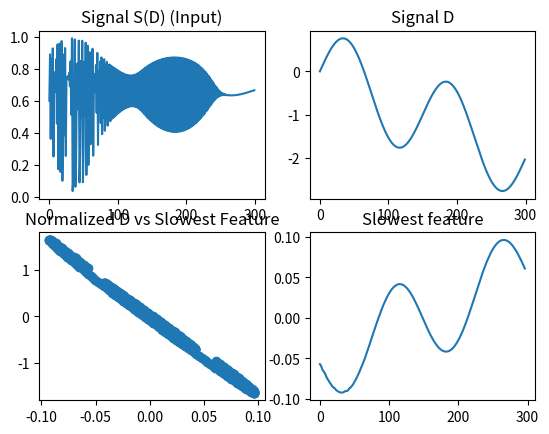

Source code (Python):
import numpy as np
import matplotlib.pyplot as plt
from itertools import combinations_with_replacement as combinations
from math import factorial as fac

class SFA:
    '''
    raw_signals is an m-dimensional input signal:
       x(t) = [x1(t), x2(t), ..., xm(t)]^T
    m is the number of different signals
    N is the number of data samples available in each signal
    normalized_signals is raw_signals normalized with 0 mean and unit variance

    '''    
    raw_signals = None
    m = None
    N = None
    
    normalized_signals = None
    raw_expanded_signals = None
    normalized_expanded_signals = None
    slow_features = None

    whitening_matrix = None
    transformation_matrix = None
    expansion_order = None
    loadings = None
    
    def __init__(self, raw_signals, expansion_order=2):
        if not isinstance(raw_signals, np.ndarray):
            raise TypeError("Expected a numpy ndarray object")

        if raw_signals.ndim == 1:
            self.N = raw_signals.shape[0]
            self.m = 1
        else:
            self.N = raw_signals.shape[1]
            self.m = raw_signals.shape[0]

        self.raw_signals = raw_signals
        self.expansion_order = expansion_order
        return
    
        
    def normalize(self):
        # Normalize input signals to 0 mean and unit variance
        X = self.raw_signals
        # Mean of each signal
        X_means = X.mean(axis=1).reshape((self.m,1))

        self.normalized_signals = X-X_means
        return
    
    def expansion(self):
        # Perform nth order nonlinear expansion of signal
        n = self.expansion_order
        if not type(n) == int:
            raise TypeError("Expected an integer for the expansion order")
        if not n > 1:
            raise ValueError("Can't expand with order less than 2")

        # Find dimensions of expanded matrix
        k = self.m # Order 1
        for r in range(2,n+1):
            # Order 2 -> n
            k += fac(r+self.m-1)/(fac(r)*(fac(self.m-1)))
        k = int(k)

        Ztilda = np.empty((k,self.N))
        X = self.normalized_signals

        # Add expanded signals

        # Order 1
        Ztilda[0:self.m,:] = X
        
        pos = self.m # Where to add new signal
        for order in range(2,n+1):
            # Order 2 -> n
            for comb in combinations(range(self.m),order):
                exp_signal = np.ones((1,self.N))
                for i in comb:
                    exp_signal = exp_signal*X[i,:]
                Ztilda[pos,:] = exp_signal
                pos += 1
        
        # Set the mean to 0
        Ztilda = Ztilda - Ztilda.mean(axis=1).reshape(k,1)
        self.raw_expanded_signals = Ztilda
        return


    def whitening(self):
        # Expanded signal is whitened
        Ztilda = self.raw_expanded_signals
        
        # SVD of the var-cov matrix
        Sigma = np.matmul(Ztilda,Ztilda.T)
        U,Lambda,UT = np.linalg.svd(Sigma)

        # Calculate the whitening matrix
        Q = np.matmul(np.diag(Lambda**-(1/2)),UT)
        Z = np.matmul(Q,Ztilda)

        self.whitening_matrix = Q
        self.normalized_expanded_signals = Z
        return
    
    def compute_slow_features(self):
        # Step 5: Principal component analysis
        # TODO: Replace direct eigendecompsition for SVD
        
        Z = self.normalized_expanded_signals
        # Approximate the first order time derivative of the signals
        Zdot = Z[:,1:] - Z[:,:-1]
        
        # Eigendecompisition of the var-cov matrix of Zdot
        Zdotcov = np.matmul(Zdot,Zdot.T)
        Omega, P = np.linalg.eig(Zdotcov)

        # The loadings are ordered to find the slowest varying features
        P, Omega = self.order(P,Omega)
        W = np.matmul(P.T,self.whitening_matrix)
        S = np.matmul(P.T,Z)
        self.loadings = P.T
        self.transformation_matrix = W
        self.slow_features = S
        return

    def order(self,eigenvectors,eigenvalues):
        # Sort and return the eigenvectors in ascending order according
        # to their eigenvalues
        if not isinstance(eigenvectors,np.ndarray):
            return TypeError("Expected an ndarray of eigenvectors")
        if not isinstance(eigenvalues,np.ndarray):
            return TypeError("Expected an ndarray of eigenvalues")
        if not eigenvectors.shape[1]==eigenvalues.shape[0]:
            return IndexError("Expected 1 eigenvalue per eigenvector: "
                              + "Received " + str(eigenvectors.shape[1])
                              + " eigenvectors and "
                              + str(eigenvalues.shape[0]) + "eigenvalues")
        # TODO: Use a more efficient sorting algorithm
        numvals = eigenvalues.shape[0]
        vals = np.empty_like(eigenvalues)
        vecs = np.empty_like(eigenvectors)
        for i in range(0,numvals):
            index = np.argmin(eigenvalues)
            vals[i] = eigenvalues[index]
            vecs[:,i] = eigenvectors[:,index]
            eigenvalues[index] = np.inf
        
        return(vecs,vals)
    

    def train(self,expand=True):
        # Runs the SFA algorithm and returns the slow features
        # TODO: Once more options are available, expand this function
        #       to use those options (e.g. cubic expansion)
        self.normalize()
        if expand:
            self.expansion()
        else:
            self.raw_expanded_signals = self.normalized_signals
        self.whitening()
        self.compute_slow_features()
        
        return self.slow_features


if __name__ == "__main__":    
    ###########################################
    # Setting up a data sample
    # Example taken from:
    # https://towardsdatascience.com/a-brief-introduction-to-slow-feature-analysis-18c901bc2a58
    
    length = 300
    S = np.zeros((length,1),'d')
    D = np.zeros((length,1),'d')
    S[0] = 0.6
    for t in range(1,length):
        D[t] = np.sin(np.pi/75. * t) - t/150.
        S[t] = (3.7+0.35*D[t]) * S[t-1] * (1 - S[t-1])

    
    k = 4  # Number of time delayed copies to add
    X = np.zeros((k,length-(k-1)),'d')
    for i in range(0,k):
       X[i,:] = S[i:length+i+1-k,0]
    ###########################################
    
    # Run SFA
    SlowFeature = SFA(X,3)
    Y = SlowFeature.train().T

    # Plotting
    plt.figure()

    plt.subplot(2,2,1)
    plt.title("Signal S(D) (Input)")
    plt.plot(S)
    
    plt.subplot(2,2,2)
    plt.title("Signal D")
    plt.plot(D)
    
    D_norm = (D-D.mean())/(D.std())
    plt.subplot(2,2,3)
    plt.title("Normalized D vs Slowest Feature")
    plt.scatter(Y[:,0],D_norm[k-1:])
    
    plt.subplot(2,2,4)
    plt.title("Slowest feature")
    plt.plot(Y[:,0])
    
    plt.show()
